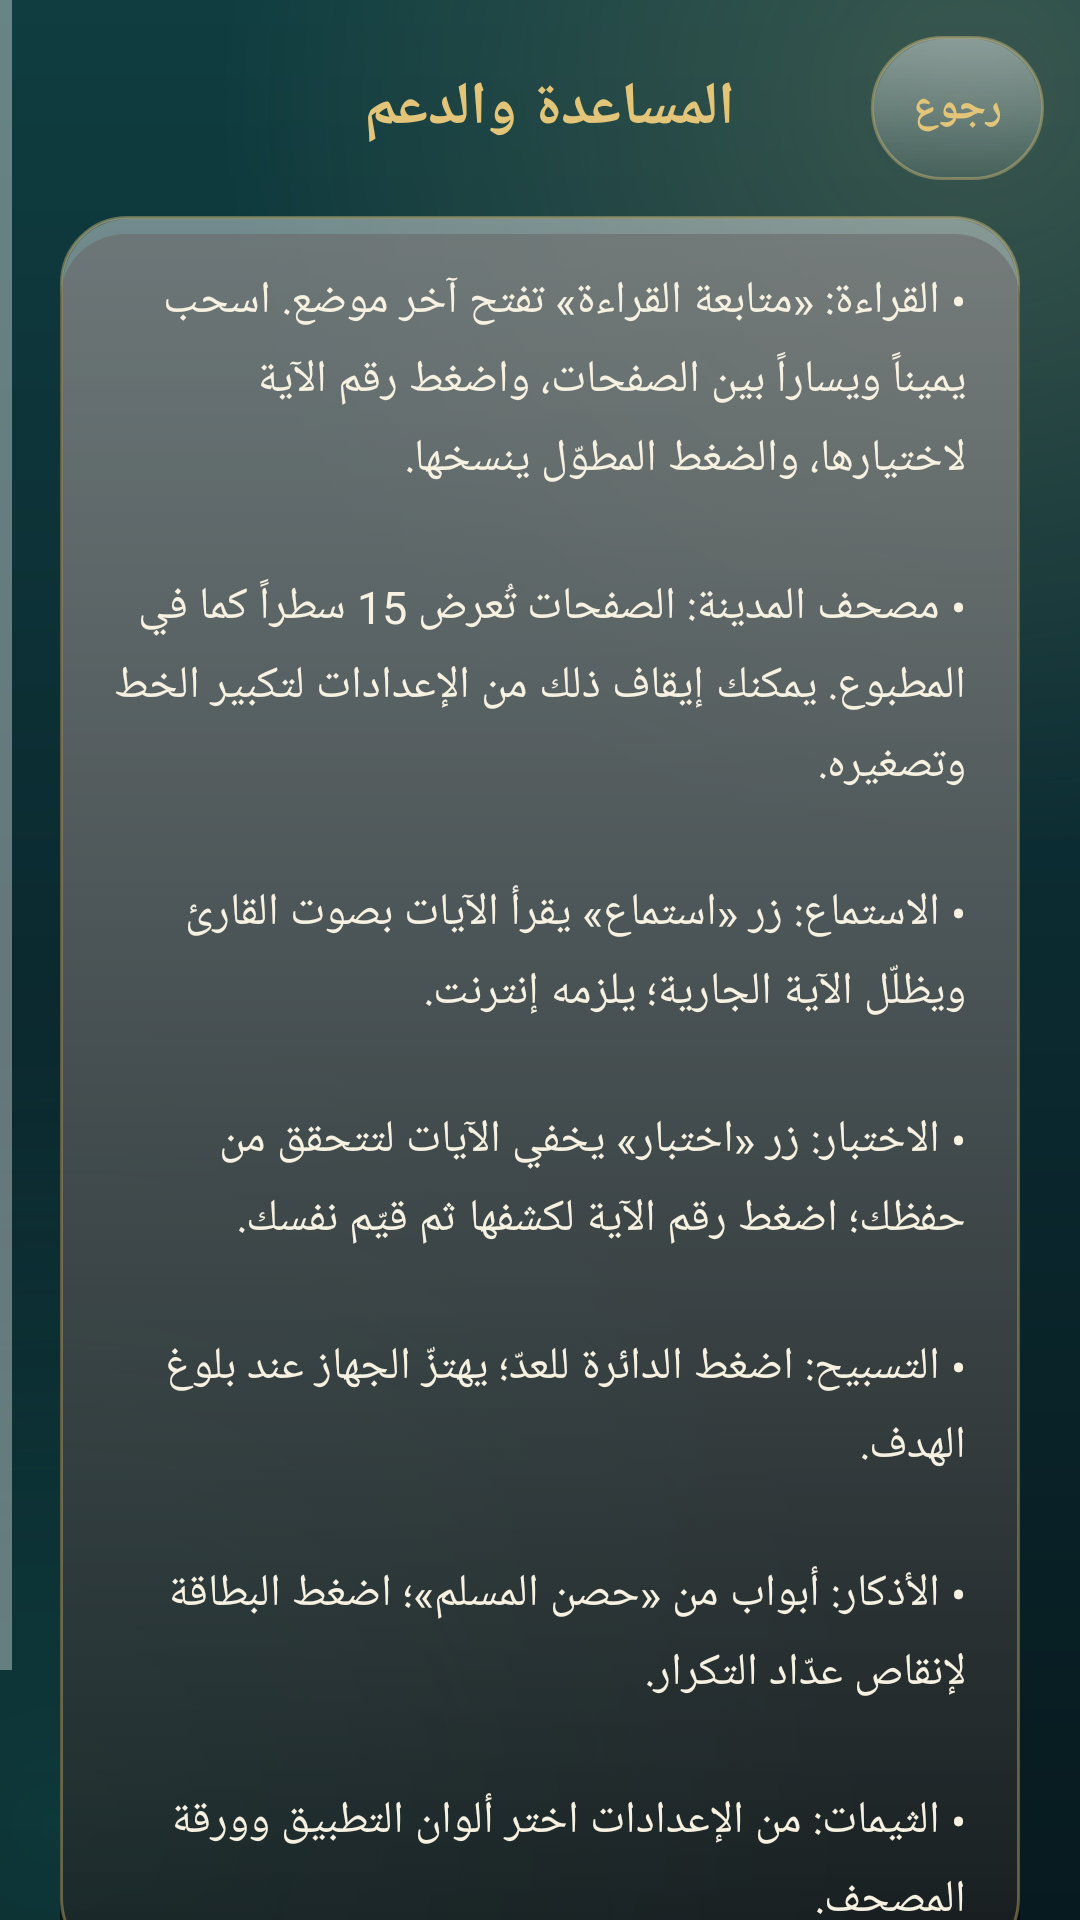

Reconstruct the res/layout file that produces this screen, plus the resources it refers to.
<!-- AndroidManifest.xml: application theme Theme.Mushafi.Emerald -->
<!-- res/layout/activity_help.xml -->
<?xml version="1.0" encoding="utf-8"?>
<ScrollView xmlns:android="http://schemas.android.com/apk/res/android" android:layout_width="match_parent" android:layout_height="match_parent" android:background="?attr/appBackground" android:fillViewport="true"><LinearLayout android:layout_width="match_parent" android:layout_height="wrap_content" android:orientation="vertical">
    <LinearLayout
        android:layout_width="match_parent"
        android:layout_height="wrap_content"
        android:gravity="center_vertical"
        android:orientation="horizontal"
        android:padding="12dp">

        <Button
            android:id="@+id/btn_back"
            style="@style/ChipButton"
            android:layout_width="wrap_content"
            android:layout_height="wrap_content"
            android:text="@string/btn_back" />

        <TextView
            
            android:layout_width="0dp"
            android:layout_height="wrap_content"
            android:layout_weight="1"
            android:gravity="center"
            android:text="@string/btn_help"
            android:textColor="?attr/accent"
            android:textSize="20sp"
            android:textStyle="bold" />

        <View
            android:layout_width="64dp"
            android:layout_height="1dp" />
    </LinearLayout>
    <TextView
        android:layout_width="match_parent"
        android:layout_height="wrap_content"
        android:layout_marginStart="20dp"
        android:layout_marginEnd="20dp"
        android:background="@drawable/bg_feature_card"
        android:lineSpacingMultiplier="1.3"
        android:padding="18dp"
        android:text="@string/help_body"
        android:textColor="?attr/textPrimary"
        android:textSize="15sp" />

    <TextView
        android:layout_width="match_parent"
        android:layout_height="wrap_content"
        android:layout_marginStart="20dp"
        android:layout_marginTop="22dp"
        android:text="@string/support_title"
        android:textColor="?attr/accent"
        android:textSize="18sp"
        android:textStyle="bold" />

    <LinearLayout
        android:id="@+id/support_links"
        android:layout_width="match_parent"
        android:layout_height="wrap_content"
        android:layout_marginStart="20dp"
        android:layout_marginEnd="20dp"
        android:layout_marginBottom="28dp"
        android:orientation="vertical" />
</LinearLayout></ScrollView>
<!-- resources referenced by this layout -->
<resources>
  <string name="btn_back">رجوع</string>
  <string name="btn_help">المساعدة والدعم</string>
  <string name="help_body">• القراءة: «متابعة القراءة» تفتح آخر موضع. اسحب يميناً ويساراً بين الصفحات، واضغط رقم الآية لاختيارها، والضغط المطوّل ينسخها.\n\n• مصحف المدينة: الصفحات تُعرض 15 سطراً كما في المطبوع. يمكنك إيقاف ذلك من الإعدادات لتكبير الخط وتصغيره.\n\n• الاستماع: زر «استماع» يقرأ الآيات بصوت القارئ ويظلّل الآية الجارية؛ يلزمه إنترنت.\n\n• الاختبار: زر «اختبار» يخفي الآيات لتتحقق من حفظك؛ اضغط رقم الآية لكشفها ثم قيّم نفسك.\n\n• التسبيح: اضغط الدائرة للعدّ؛ يهتزّ الجهاز عند بلوغ الهدف.\n\n• الأذكار: أبواب من «حصن المسلم»؛ اضغط البطاقة لإنقاص عدّاد التكرار.\n\n• الثيمات: من الإعدادات اختر ألوان التطبيق وورقة المصحف.</string>
  <string name="support_title">الدعم والتواصل</string>
  <style name="ChipButton" parent="Widget.AppCompat.Button.Borderless">
          <item name="android:background">@drawable/bg_chip</item>
          <item name="android:textColor">?attr/accent</item>
          <item name="android:textSize">14sp</item>
          <item name="android:textStyle">bold</item>
          <item name="android:textAllCaps">false</item>
          <item name="android:minHeight">48dp</item>
          <item name="android:minWidth">48dp</item>
          <item name="android:paddingStart">14dp</item>
          <item name="android:paddingEnd">14dp</item>
      </style>
  <style name="Theme.Mushafi.Emerald" parent="Theme.Mushafi">
          <item name="appBackground">@drawable/bg_app_emerald</item>
          <item name="android:windowBackground">@drawable/bg_app_emerald</item>
          <item name="glassTop">#40FFFFFF</item>
          <item name="glassBottom">#14FFFFFF</item>
          <item name="glassStroke">#66E3C57A</item>
          <item name="glassGloss">#38FFFFFF</item>
          <item name="textPrimary">#F7F1E1</item>
          <item name="textMuted">#B9C7BE</item>
          <item name="accent">#E3C57A</item>
          <item name="accentSoft">#F3E5BC</item>
          <item name="onAccent">#06291E</item>
          <item name="android:statusBarColor">#06291E</item>
          <item name="android:navigationBarColor">#06291E</item>
          <item name="android:windowLightStatusBar">false</item>
          <item name="android:windowLightNavigationBar">false</item>
      </style>
  <style name="Theme.Mushafi" parent="Theme.AppCompat.NoActionBar">
          <item name="colorPrimary">@color/emerald_deep</item>
          <item name="colorPrimaryDark">@color/emerald_rich</item>
          <item name="colorAccent">?attr/accent</item>
          <item name="android:layoutDirection">rtl</item>
      </style>
  <!-- drawable bg_app_emerald (drawable) -->
  <?xml version="1.0" encoding="utf-8"?>
  <layer-list xmlns:android="http://schemas.android.com/apk/res/android">
      <item>
          <shape android:shape="rectangle">
              <gradient android:angle="270" android:startColor="#0F3D40" android:centerColor="#0B2A30" android:endColor="#071A1F" />
          </shape>
      </item>
      <item>
          <shape android:shape="rectangle">
              <gradient android:type="radial" android:centerX="0.9" android:centerY="0.05" android:gradientRadius="70%p"
                  android:startColor="#33E2C28B" android:endColor="#00000000" />
          </shape>
      </item>
      <item>
          <shape android:shape="rectangle">
              <gradient android:type="radial" android:centerX="0.05" android:centerY="0.95" android:gradientRadius="75%p"
                  android:startColor="#3326A69A" android:endColor="#00000000" />
          </shape>
      </item>
  </layer-list>
  <color name="emerald_deep">#0B3B2A</color>
  <color name="emerald_rich">#06291E</color>
</resources>
